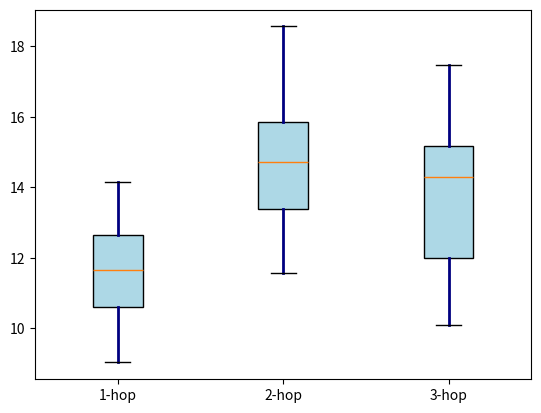

The matplotlib source for this figure:

import matplotlib.pyplot as plt


GLM4Time= [
    [12.362852096557617,11.081358909606934, 10.35212230682373,10.6078941822052, 9.031340837478638, 9.960212707519531,10.604018688201904,13.851387977600098,11.33356261253357,11.481820583343506,11.456888914108276,11.95534896850586,12.443575620651245,12.645682096481323, 12.667941331863403,14.146851778030396,11.830368995666504,13.900653600692749,9.651158571243286,12.995531558990479],
    [12.907323360443115,15.120949506759644,14.905471324920654,13.042134523391724,11.851834058761597,16.730565786361694,16.337852239608765,15.425352573394775,15.692398071289062,13.841091394424438,16.930233001708984,11.574539184570312,18.56629729270935,13.275298833847046,13.714169979095459, 15.923599481582642,14.221746921539307,14.5589017868042],
    [10.095736980438232,15.569307804107666,15.761367321014404,11.899608373641968,15.63412070274353,11.825532674789429,14.284191846847534,12.767845869064331,12.609509706497192, 14.485777139663696, 14.951128959655762,  12.235508680343628, 15.26285171508789, 17.48061490058899, 11.084921836853027, 11.848238468170166, 14.283894777297974, 14.910473585128784]
]

x = ['1-hop', '2-hop', '3-hop']


counts_native = [sum(sublist) for sublist in GLM4Time]
# counts_sex = [sum(sublist) for sublist in sex]
# counts_major = [sum(sublist) for sublist in major]
# counts_campus = [sum(sublist) for sublist in campus]


fig, ax = plt.subplots()
ax.set_xticklabels(x)

bp = ax.boxplot(GLM4Time,patch_artist=True)
# 设置箱体颜色
for patch in bp['boxes']:
    patch.set_facecolor('lightblue')
# 设置须的颜色
for whisker in bp['whiskers']:
    whisker.set(color='navy', linewidth=2)
plt.xlabel('')
plt.ylabel('')
plt.title('')

plt.show()